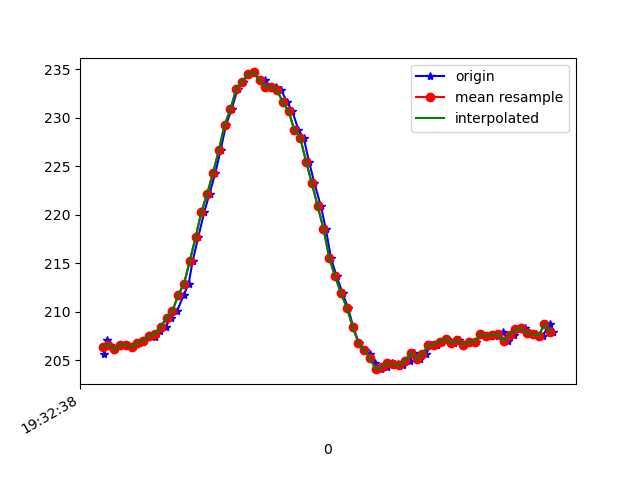

Source data for this figure (header and first rows):
1617737558306, 433194996375906, 205.66406, -255.17578, -66.015625
1617737558315, 433195016184232, 207.1, -257.2, -67.58
1617737558325, 433195034558057, 206.6, -257.5, -68.26
1617737558344, 433195053633872, 206.2, -258, -67.58
1617737558363, 433195072709687, 206.5, -257.1, -67.38
1617737558383, 433195091754981, 206.6, -258, -68.07
1617737558404, 433195110830796, 206.3, -257.1, -67.19
1617737558424, 433195129845568, 206.8, -256.8, -67.87
1617737558443, 433195148768776, 207, -256.9, -67.97
1617737558468, 433195168027719, 207.5, -256.7, -67.97
1617737558482, 433195187164577, 207.4, -257.3, -67.68
1617737558497, 433195206148828, 208, -256.6, -67.87
1617737558518, 433195225255164, 208.5, -256.4, -67.87
1617737558534, 433195244330979, 209.4, -255.9, -67.29
1617737558556, 433195263620443, 210.1, -255.1, -66.99
1617737558579, 433195282543651, 211.7, -255, -66.31
1617737558596, 433195301741551, 212.9, -253.4, -65.53
1617737558610, 433195320878409, 215.2, -253.1, -64.55
1617737558629, 433195340106830, 217.7, -251.1, -63.09
1617737558650, 433195359030039, 220.3, -249.7, -60.94
1617737558668, 433195378075332, 222.2, -248, -59.38
1617737558688, 433195397090105, 224.3, -246.3, -57.81
1617737558706, 433195416165920, 226.7, -246.1, -55.57
1617737558725, 433195435150171, 229.3, -244.6, -53.03
1617737558744, 433195454103900, 230.9, -243.7, -50.59
1617737558765, 433195473149194, 233, -243.7, -49.22
1617737558782, 433195492225009, 233.7, -243.9, -47.46
1617737558800, 433195511270302, 234.5, -244.5, -47.75
1617737558821, 433195530315596, 234.7, -244.7, -47.75
1617737558841, 433195549391411, 233.9, -244.8, -48.44
1617737558858, 433195568406183, 233.9, -245, -48.73
1617737558877, 433195587451477, 233.2, -244.8, -48.73
1617737558898, 433195606435728, 233.2, -244.4, -49.51
1617737558915, 433195625542064, 232.8, -245.6, -50.0
1617737558934, 433195644556836, 231.6, -244.9, -51.56
1617737558953, 433195663632651, 230.7, -246, -53.32
1617737558974, 433195682616902, 228.7, -246.5, -54
1617737558992, 433195701662196, 227.9, -246.7, -55.86
1617737559010, 433195720707490, 225.5, -248.1, -57.32
1617737559029, 433195739783304, 223.2, -248.3, -58.69
1617737559051, 433195758798077, 220.9, -249.6, -61.62
1617737559068, 433195777843370, 218.6, -250.6, -62.4
1617737559086, 433195796919185, 215.5, -250.6, -63.18
1617737559105, 433195815933958, 213.7, -250.4, -64.06
1617737559126, 433195835101336, 211.9, -249.6, -64.26
1617737559144, 433195854095143, 210.4, -249.9, -64.45
1617737559162, 433195873079394, 208.5, -250.3, -64.94
1617737559181, 433195892124688, 206.8, -250.6, -65.33
1617737559203, 433195911169981, 206.1, -250.3, -66.31
1617737559220, 433195930215275, 205.7, -250.2, -66.21
1617737559238, 433195949291090, 204.8, -250.5, -66.31
1617737559258, 433195968366905, 204.1, -250.3, -66.02
1617737559277, 433195987381677, 204.3, -250.9, -66.89
1617737559296, 433196006457492, 204.7, -251.7, -67.19
1617737559315, 433196025563828, 204.6, -252.1, -66.6
1617737559334, 433196044639643, 204.5, -252.4, -67.38
1617737559357, 433196063654416, 205, -252.2, -66.6
1617737559373, 433196082760752, 205.8, -252, -66.99
1617737559391, 433196101806045, 205.2, -253.2, -67.19
1617737559412, 433196120851339, 205.7, -253.9, -66.7
1617737559429, 433196139805069, 206.5, -253.5, -67.58
... 22 more rows
